Image classification data set "data" (magahisca/dfruitdisease on GitHub). Class labels (4): anthracnose, cactus virus X, healthy, stem canker.

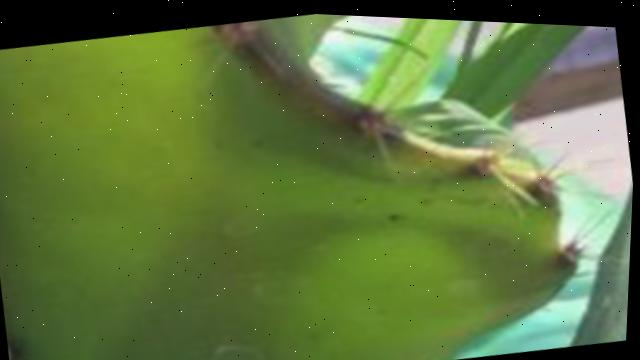
Label: cactus virus X

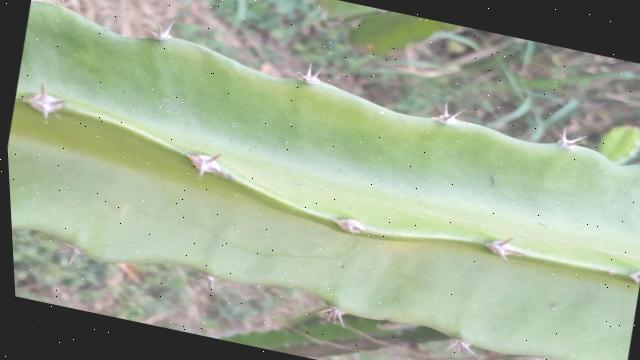
Label: healthy

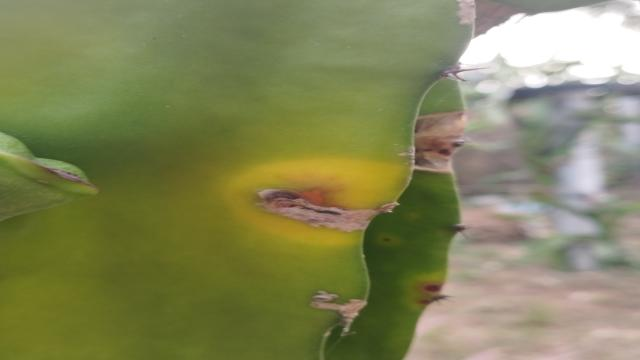
Label: stem canker

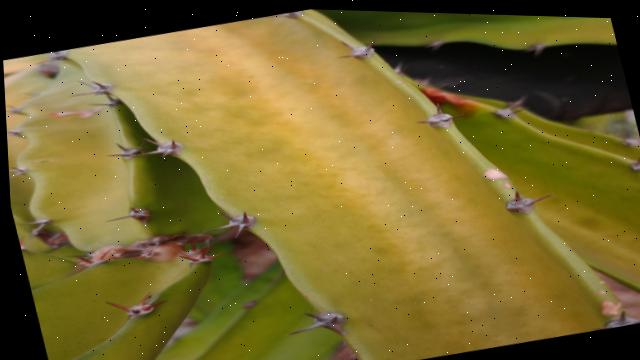
Label: healthy

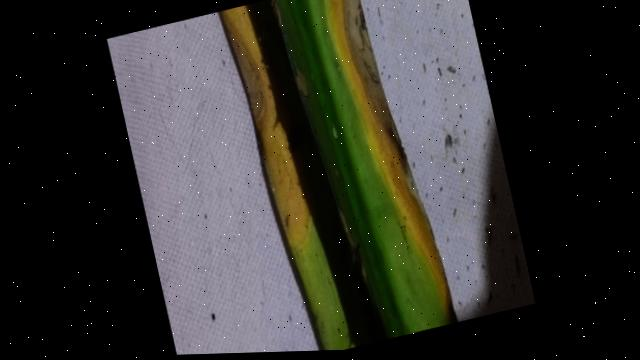
Label: anthracnose

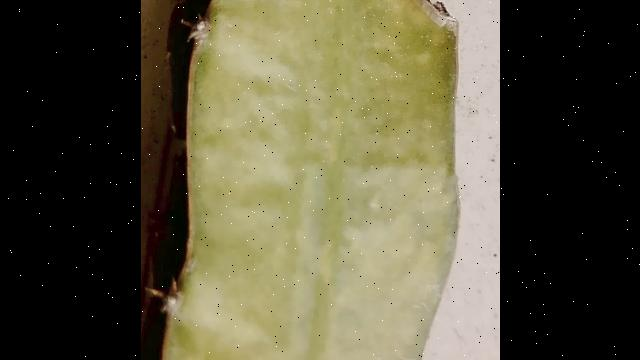
Label: cactus virus X
